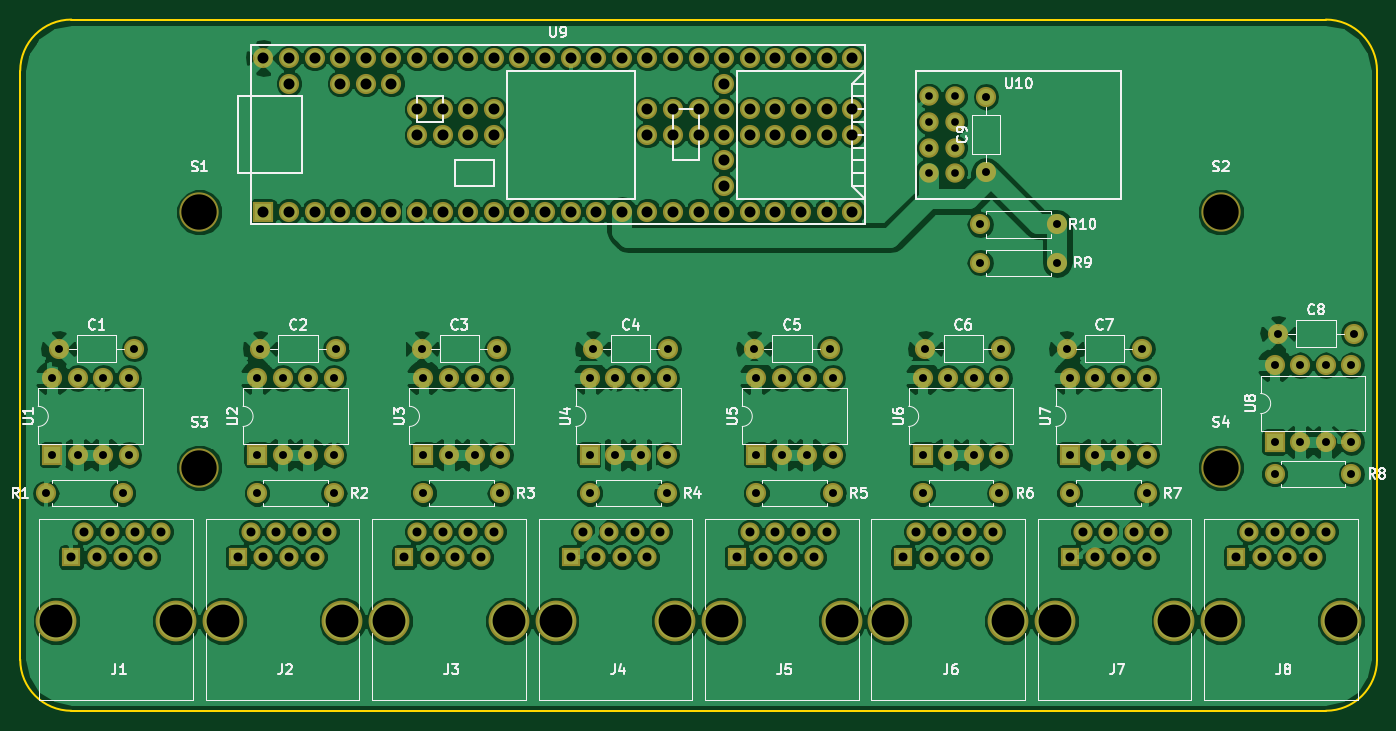
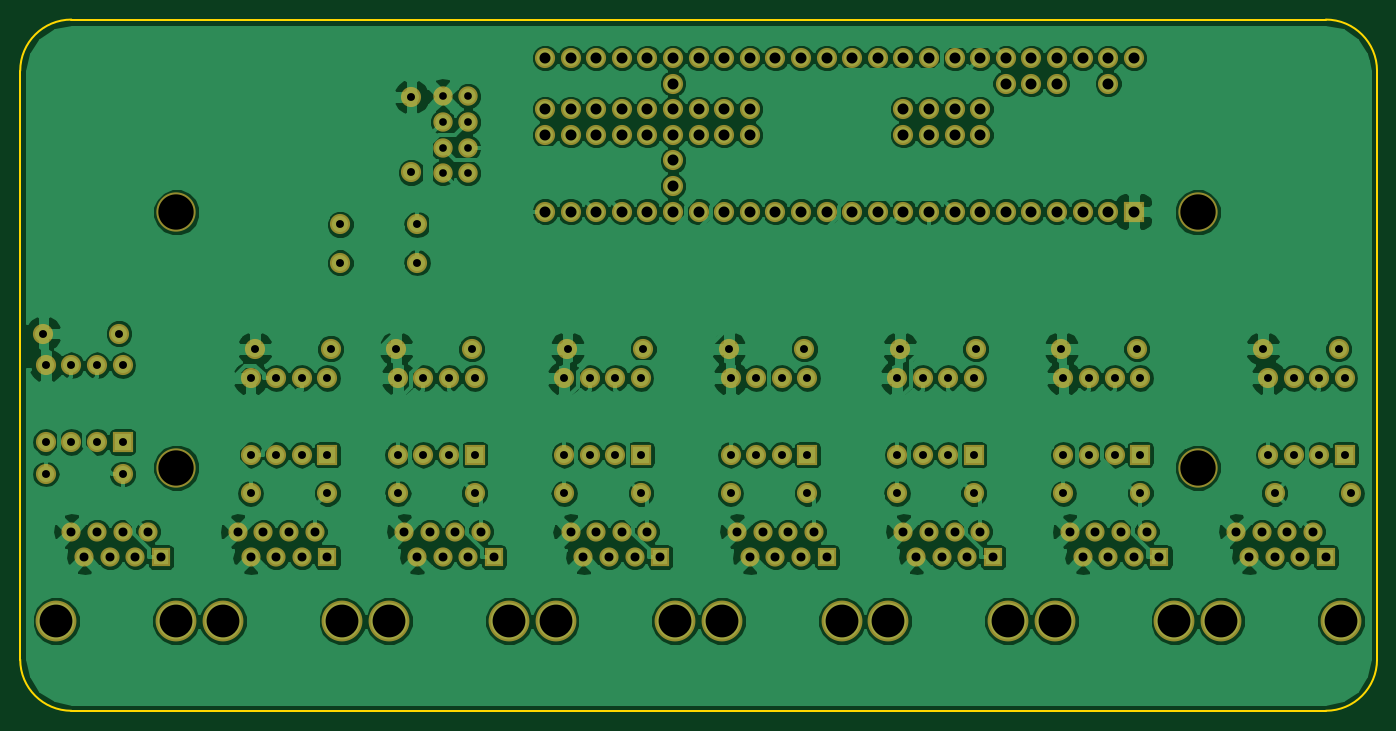
Circuit board: 8 layer files. Board 134.6 x 68.6 mm.
- bottom_copper: bixi-B.Cu.gbl (222341 bytes)
- bottom_mask: bixi-B.Mask.gbs (7727 bytes)
- outline: bixi-Edge.Cuts.gm1 (790 bytes)
- top_copper: bixi-F.Cu.gtl (225340 bytes)
- top_mask: bixi-F.Mask.gts (7727 bytes)
- top_silk: bixi-F.SilkS.gto (40642 bytes)
- drill: bixi-NPTH.drl (327 bytes)
- drill: bixi.drl (3078 bytes)

=== bottom_copper: bixi-B.Cu.gbl (222341 bytes, source omitted) ===
=== bottom_mask: bixi-B.Mask.gbs (7727 bytes, source omitted) ===
=== outline: bixi-Edge.Cuts.gm1 ===
G04 #@! TF.FileFunction,Profile,NP*
%FSLAX46Y46*%
G04 Gerber Fmt 4.6, Leading zero omitted, Abs format (unit mm)*
G04 Created by KiCad (PCBNEW 4.0.6) date Sun May 21 15:35:52 2017*
%MOMM*%
%LPD*%
G01*
G04 APERTURE LIST*
%ADD10C,0.100000*%
%ADD11C,0.150000*%
G04 APERTURE END LIST*
D10*
D11*
X48260000Y-53340000D02*
X172720000Y-53340000D01*
X43180000Y-116840000D02*
X43180000Y-58420000D01*
X172720000Y-121920000D02*
X48260000Y-121920000D01*
X177800000Y-58420000D02*
X177800000Y-116840000D01*
X172720000Y-121920000D02*
G75*
G03X177800000Y-116840000I0J5080000D01*
G01*
X43180000Y-116840000D02*
G75*
G03X48260000Y-121920000I5080000J0D01*
G01*
X48260000Y-53340000D02*
G75*
G03X43180000Y-58420000I0J-5080000D01*
G01*
X177800000Y-58420000D02*
G75*
G03X172720000Y-53340000I-5080000J0D01*
G01*
M02*

=== top_copper: bixi-F.Cu.gtl (225340 bytes, source omitted) ===
=== top_mask: bixi-F.Mask.gts (7727 bytes, source omitted) ===
=== top_silk: bixi-F.SilkS.gto (40642 bytes, source omitted) ===
=== drill: bixi-NPTH.drl ===
M48
INCH,TZ
T1C0.128
T2C0.138
%
G90
G05
T1
X1.8413Y-4.45
X2.3087Y-4.45
X2.4913Y-4.45
X2.9587Y-4.45
X3.1413Y-4.45
X3.6087Y-4.45
X3.7913Y-4.45
X4.2587Y-4.45
X4.4413Y-4.45
X4.9087Y-4.45
X5.0913Y-4.45
X5.5587Y-4.45
X5.7413Y-4.45
X6.2087Y-4.45
X6.3913Y-4.45
X6.8587Y-4.45
T2
X2.4Y-2.8525
X2.4Y-3.85
X6.39Y-2.8525
X6.39Y-3.85
T0
M30

=== drill: bixi.drl ===
M48
INCH,TZ
T1C0.030
T2C0.031
T3C0.035
T4C0.043
%
G90
G05
T1
X5.25Y-2.4
X5.25Y-2.5
X5.25Y-2.6
X5.25Y-2.7
X5.35Y-2.4
X5.35Y-2.5
X5.35Y-2.6
X5.35Y-2.7
T2
X1.8Y-3.95
X1.825Y-3.5
X1.825Y-3.8
X1.8504Y-3.3858
X1.925Y-3.5
X1.925Y-3.8
X2.025Y-3.5
X2.025Y-3.8
X2.1Y-3.95
X2.125Y-3.5
X2.125Y-3.8
X2.1457Y-3.3858
X2.625Y-3.5
X2.625Y-3.8
X2.625Y-3.95
X2.6378Y-3.3858
X2.725Y-3.5
X2.725Y-3.8
X2.825Y-3.5
X2.825Y-3.8
X2.925Y-3.5
X2.925Y-3.8
X2.925Y-3.95
X2.9331Y-3.3858
X3.2677Y-3.3858
X3.275Y-3.5
X3.275Y-3.8
X3.275Y-3.95
X3.375Y-3.5
X3.375Y-3.8
X3.475Y-3.5
X3.475Y-3.8
X3.563Y-3.3858
X3.575Y-3.5
X3.575Y-3.8
X3.575Y-3.95
X3.925Y-3.5
X3.925Y-3.8
X3.925Y-3.95
X3.937Y-3.3858
X4.025Y-3.5
X4.025Y-3.8
X4.125Y-3.5
X4.125Y-3.8
X4.225Y-3.5
X4.225Y-3.8
X4.225Y-3.95
X4.2323Y-3.3858
X4.5669Y-3.3858
X4.575Y-3.5
X4.575Y-3.8
X4.575Y-3.95
X4.675Y-3.5
X4.675Y-3.8
X4.775Y-3.5
X4.775Y-3.8
X4.8622Y-3.3858
X4.875Y-3.5
X4.875Y-3.8
X4.875Y-3.95
X5.225Y-3.5
X5.225Y-3.8
X5.225Y-3.95
X5.2362Y-3.3858
X5.325Y-3.5
X5.325Y-3.8
X5.425Y-3.5
X5.425Y-3.8
X5.45Y-2.9
X5.45Y-3.05
X5.4724Y-2.4016
X5.4724Y-2.6969
X5.525Y-3.5
X5.525Y-3.8
X5.525Y-3.95
X5.5315Y-3.3858
X5.75Y-2.9
X5.75Y-3.05
X5.7874Y-3.3858
X5.8Y-3.5
X5.8Y-3.8
X5.8Y-3.95
X5.9Y-3.5
X5.9Y-3.8
X6.Y-3.5
X6.Y-3.8
X6.0827Y-3.3858
X6.1Y-3.5
X6.1Y-3.8
X6.1Y-3.95
X6.6Y-3.45
X6.6Y-3.75
X6.6Y-3.875
X6.6142Y-3.3268
X6.7Y-3.45
X6.7Y-3.75
X6.8Y-3.45
X6.8Y-3.75
X6.9Y-3.45
X6.9Y-3.75
X6.9Y-3.875
X6.9094Y-3.3268
T3
X1.9Y-4.2
X1.95Y-4.1
X2.Y-4.2
X2.05Y-4.1
X2.1Y-4.2
X2.15Y-4.1
X2.2Y-4.2
X2.25Y-4.1
X2.55Y-4.2
X2.6Y-4.1
X2.65Y-4.2
X2.7Y-4.1
X2.75Y-4.2
X2.8Y-4.1
X2.85Y-4.2
X2.9Y-4.1
X3.2Y-4.2
X3.25Y-4.1
X3.3Y-4.2
X3.35Y-4.1
X3.4Y-4.2
X3.45Y-4.1
X3.5Y-4.2
X3.55Y-4.1
X3.85Y-4.2
X3.9Y-4.1
X3.95Y-4.2
X4.Y-4.1
X4.05Y-4.2
X4.1Y-4.1
X4.15Y-4.2
X4.2Y-4.1
X4.5Y-4.2
X4.55Y-4.1
X4.6Y-4.2
X4.65Y-4.1
X4.7Y-4.2
X4.75Y-4.1
X4.8Y-4.2
X4.85Y-4.1
X5.15Y-4.2
X5.2Y-4.1
X5.25Y-4.2
X5.3Y-4.1
X5.35Y-4.2
X5.4Y-4.1
X5.45Y-4.2
X5.5Y-4.1
X5.8Y-4.2
X5.85Y-4.1
X5.9Y-4.2
X5.95Y-4.1
X6.Y-4.2
X6.05Y-4.1
X6.1Y-4.2
X6.15Y-4.1
X6.45Y-4.2
X6.5Y-4.1
X6.55Y-4.2
X6.6Y-4.1
X6.65Y-4.2
X6.7Y-4.1
X6.75Y-4.2
X6.8Y-4.1
T4
X2.65Y-2.25
X2.65Y-2.85
X2.75Y-2.25
X2.75Y-2.35
X2.75Y-2.85
X2.85Y-2.25
X2.85Y-2.85
X2.95Y-2.25
X2.95Y-2.35
X2.95Y-2.85
X3.05Y-2.25
X3.05Y-2.35
X3.05Y-2.85
X3.15Y-2.25
X3.15Y-2.35
X3.15Y-2.85
X3.25Y-2.25
X3.25Y-2.45
X3.25Y-2.55
X3.25Y-2.85
X3.35Y-2.25
X3.35Y-2.45
X3.35Y-2.55
X3.35Y-2.85
X3.45Y-2.25
X3.45Y-2.45
X3.45Y-2.55
X3.45Y-2.85
X3.55Y-2.25
X3.55Y-2.45
X3.55Y-2.55
X3.55Y-2.85
X3.65Y-2.25
X3.65Y-2.85
X3.75Y-2.25
X3.75Y-2.85
X3.85Y-2.25
X3.85Y-2.85
X3.95Y-2.25
X3.95Y-2.85
X4.05Y-2.25
X4.05Y-2.85
X4.15Y-2.25
X4.15Y-2.45
X4.15Y-2.55
X4.15Y-2.85
X4.25Y-2.25
X4.25Y-2.45
X4.25Y-2.55
X4.25Y-2.85
X4.35Y-2.25
X4.35Y-2.45
X4.35Y-2.55
X4.35Y-2.85
X4.45Y-2.25
X4.45Y-2.35
X4.45Y-2.45
X4.45Y-2.55
X4.45Y-2.65
X4.45Y-2.75
X4.45Y-2.85
X4.55Y-2.25
X4.55Y-2.45
X4.55Y-2.55
X4.55Y-2.85
X4.65Y-2.25
X4.65Y-2.45
X4.65Y-2.55
X4.65Y-2.85
X4.75Y-2.25
X4.75Y-2.45
X4.75Y-2.55
X4.75Y-2.85
X4.85Y-2.25
X4.85Y-2.45
X4.85Y-2.55
X4.85Y-2.85
X4.95Y-2.25
X4.95Y-2.45
X4.95Y-2.55
X4.95Y-2.85
T0
M30
